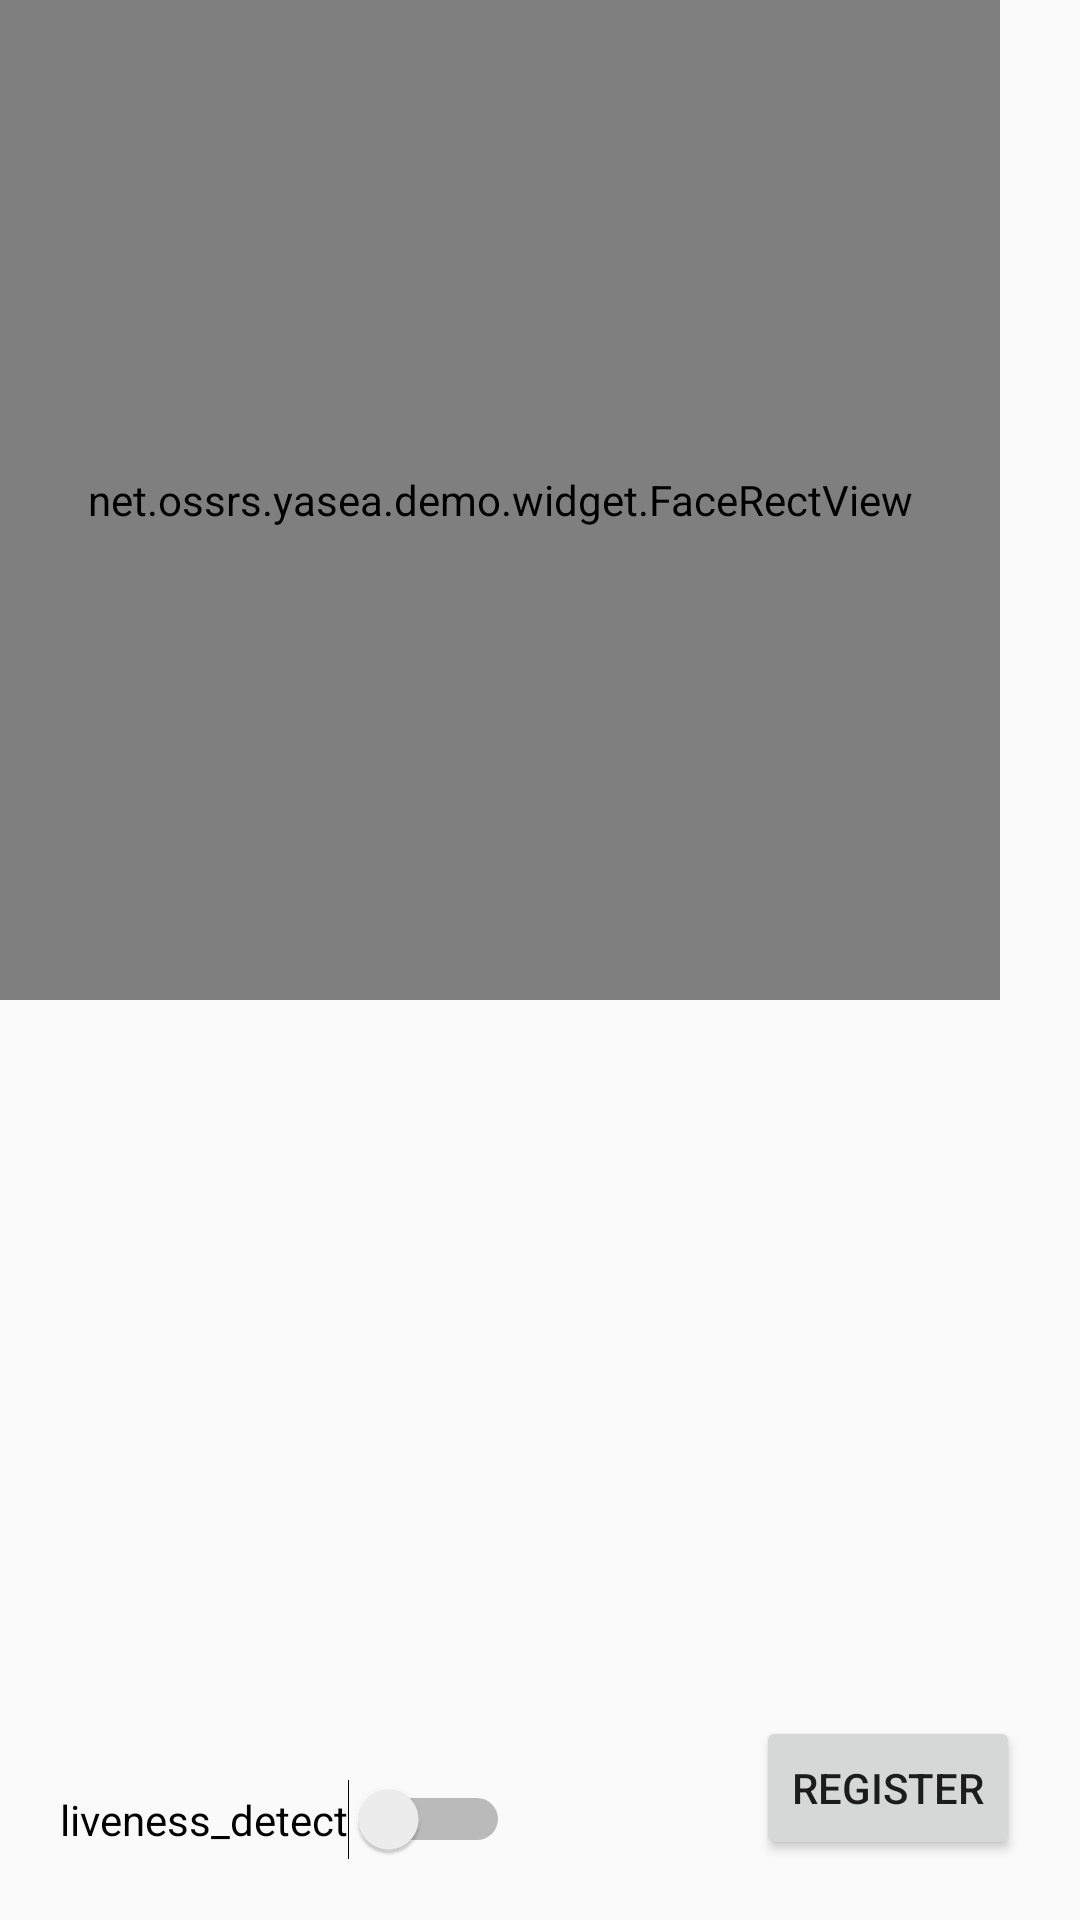

Produce the Android XML layout that renders to this screen, including the resource entries it uses.
<!-- AndroidManifest.xml: application theme AppTheme -->
<!-- res/layout/activity_register_and_recognize.xml -->
<?xml version="1.0" encoding="utf-8"?>
<FrameLayout xmlns:android="http://schemas.android.com/apk/res/android"
    xmlns:app="http://schemas.android.com/apk/res-auto"
    xmlns:tools="http://schemas.android.com/tools"
    android:layout_width="match_parent"
    android:layout_height="match_parent">

    <FrameLayout
        android:layout_width="1000px"
        android:layout_height="1000px">
        <TextureView
            android:id="@+id/texture_preview"
            android:layout_width="match_parent"
            android:layout_height="match_parent" />

        <net.ossrs.yasea.demo.widget.FaceRectView
            android:id="@+id/face_rect_view"
            android:layout_width="match_parent"
            android:layout_height="match_parent" />
    </FrameLayout>

    <Switch
        android:id="@+id/switch_liveness_detect"
        android:layout_width="wrap_content"
        android:layout_height="wrap_content"
        android:layout_gravity="bottom"
        android:layout_margin="20dp"
        android:text="liveness_detect" />

    <Button
        android:layout_width="wrap_content"
        android:layout_height="wrap_content"
        android:layout_gravity="bottom|end"
        android:layout_margin="20dp"
        android:onClick="register"
        android:text="register" />

    <android.support.v7.widget.RecyclerView
        android:id="@+id/recycler_view_person"
        android:layout_width="match_parent"
        android:layout_height="wrap_content" />

</FrameLayout>
<!-- resources referenced by this layout -->
<resources>
  <style name="AppTheme" parent="Theme.AppCompat.Light.NoActionBar">
          
          <item name="colorPrimary">@color/colorPrimary</item>
          <item name="colorPrimaryDark">@color/colorPrimaryDark</item>
          <item name="colorAccent">@color/colorAccent</item>
      </style>
  <color name="colorPrimary">#3F51B5</color>
  <color name="colorPrimaryDark">#303F9F</color>
  <color name="colorAccent">#FF4081</color>
</resources>
